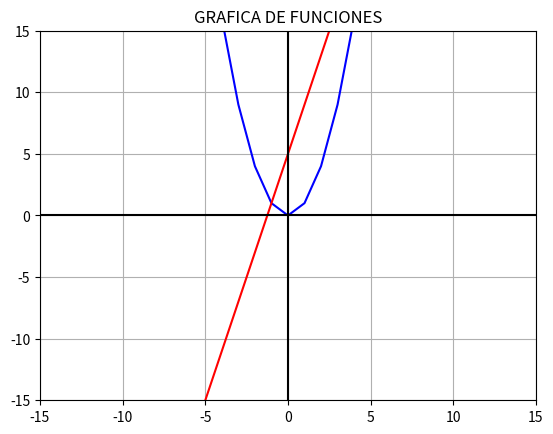

Generate this figure with matplotlib:
import matplotlib.pyplot as plt

# Función cuadrática.
def funcion1(x):
    return (x**2) 

# Función lineal.
def funcion2(x):
    return 4*x + 5

# Valores del eje X que toma el gráfico.
x = range(-15, 15)

# Graficar ambas funciones.
plt.plot(x, [funcion1(i) for i in x],color="blue")
plt.plot(x, [funcion2(i) for i in x],color="red")

# Establecer el color de los ejes.
plt.axhline(0, color="black")
plt.axvline(0, color="black")


# Limitar los valores de los ejes.
plt.xlim(-15, 15)
plt.ylim(-15, 15)

#Titulo
plt.title("GRAFICA DE FUNCIONES")

# Mostrarlo.
plt.grid()
plt.show()
